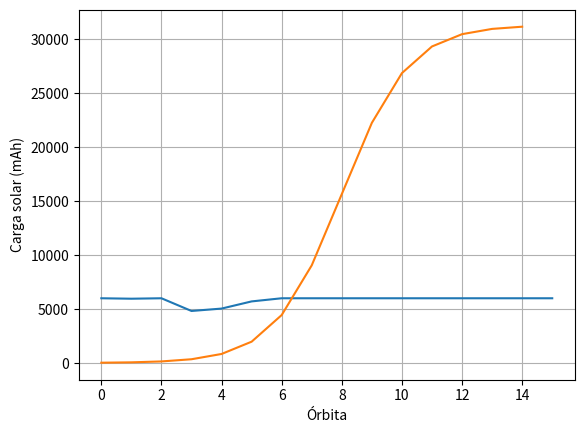

Python code for this plot:
import numpy as np
import random
import math
import csv
import matplotlib.pyplot as plt

# Constantes
RADIO_TIERRA = 6371000  # Metros
DISTANCIA_PERIHELIO = 147.1e6  # Kilómetros
IRRADIANCIA_PERIHELIO = 1367  # W/m^2 (constante solar promedio)
CAPACIDAD_BATERIA = 6000  # mAh (Capacidad de la batería de iones de litio)

# Parámetros del sistema
BATERIA_MAX = CAPACIDAD_BATERIA  # mAh
BATERIA_MIN = 2000.0  # mAh
CONSUMO_CAMARA = 115.0  # mAh/hora (consumo en mAh)
CONSUMO_DETECTOR_PARTICULAS = 288.0  # mAh/hora (consumo en mAh)
CONSUMO_BAJADA_DATOS = 1080.0  # mAh/hora (consumo en mAh)
CONSUMO_SUBIDA_DATOS = 144  # mAh/hora (consumo en mAh)
DEGRADACION_BATERIA = 0.01  # % por hora
CONSUMO_OBC = 2880  # % por hora
bateria_inicial = CAPACIDAD_BATERIA  # mAh

# Parámetros del panel solar
AREA_PANEL = 0.4  # m²
EFICIENCIA_PANEL = 0.25  # %

# Definición de las tareas
TAREAS = {
    "camara": {
        "id": 1,
        "consumo": CONSUMO_CAMARA,
        "duracion": 216.0 / 60.0,  # horas
    },
    "espectometro": {
        "id": 2,
        "consumo": CONSUMO_DETECTOR_PARTICULAS,
        "duracion": 8.0,  # horas
    },
    "bajada_datos": {
        "id": 3,
        "consumo": CONSUMO_BAJADA_DATOS,
        "duracion": 216 / 60,  # horas
    },
    "subida_datos": {
        "id": 4,
        "consumo": CONSUMO_SUBIDA_DATOS,
        "duracion": 24,  # horas
    },
    "OBC": {
        "id": 5,
        "consumo": CONSUMO_OBC,
        "duracion": 24,  # horas
    }
}

# Función para calcular el consumo de energía de una tarea
def calcular_consumo(tarea, tiempo):
    return tarea["consumo"] * tiempo / 60.0  # Convertir de mAh/hora a mAh/minuto
# comentario para mostrar que se actualia
# Función para actualizar el estado de la batería
def actualizar_bateria(bateria, consumo, carga):
    nueva_bateria = bateria - consumo + carga
    return max(min(nueva_bateria, BATERIA_MAX), BATERIA_MIN)

# Función para tomar una decisión sobre la activación de una tarea
def tomar_decision(bateria, orbita, tarea):
    # TODO: Implementar el algoritmo de aprendizaje por refuerzo
    return random.random() > 0.5

# Función para calcular la carga solar
def calcular_carga_solar(altura, tiempo):
    # Calcular la distancia entre el satélite y el sol (aproximadamente constante para simplificar)
    distancia = RADIO_TIERRA + altura

    # Utilizamos la ley de los inversos del cuadrado de la distancia
    irradiancia = IRRADIANCIA_PERIHELIO * (DISTANCIA_PERIHELIO / distancia) ** 2

    # Parámetros de la función sigmoide
    a = 0.5 * irradiancia * AREA_PANEL * EFICIENCIA_PANEL  # Máxima potencia alcanzable
    b = 0  # Mínima potencia
    c = 0.01  # Pendiente de la curva sigmoide
    d = 720  # Punto medio de la curva sigmoide (la mitad del tiempo total)
    
    # Función sigmoide para modelar el aumento gradual de la potencia
    potencia_generada = a / (1 + math.exp(-c * (tiempo - d))) + b
    
    return potencia_generada

# Función para simular una órbita
def simular_orbita(bateria, orbita, altura, tiempo_orbita):
    decisiones = []

    for tarea in TAREAS.values():
        if tarea["id"] == 3 and orbita == 0:
            # Bajar datos solo en la primera órbita
            decision = True
        else:
            decision = tomar_decision(bateria, orbita, tarea)

        if decision:
            consumo = calcular_consumo(tarea, tarea["duracion"])
            bateria -= consumo

        decisiones.append(int(decision))

    carga_solar = calcular_carga_solar(altura, orbita * tiempo_orbita)
    bateria = actualizar_bateria(bateria, 0, carga_solar)

    return bateria, decisiones

# Simulación principal
bateria = bateria_inicial  # mAh
altura_orbita = 500000  # Metros
numero_orbitas = 15
tiempo_orbita = 90.0  # minutos

# Lista para almacenar el estado de la batería
bateria_historico = [bateria]

# Lista para almacenar la carga solar por órbita
carga_solar_historico = []

for orbita in range(numero_orbitas):
    bateria, decisiones = simular_orbita(bateria, orbita, altura_orbita, tiempo_orbita)
    bateria_historico.append(bateria)
    carga_solar_historico.append(calcular_carga_solar(altura_orbita, orbita * tiempo_orbita))

    # Imprimir información de la órbita
    print(f"Órbita {orbita + 1}:")
    print(f" - Batería: {bateria:.2f} mAh ({bateria / BATERIA_MAX * 100:.2f}%)")
    print(f" - Carga solar: {carga_solar_historico[-1]:.2f} mAh")
    print(f" - Decisiones: {decisiones}")

# Graficar el estado de la batería
plt.plot(range(numero_orbitas + 1), bateria_historico)
plt.xlabel("Órbita")
plt.ylabel("Batería (mAh)")
plt.grid(True)
plt.show()

# Graficar la carga solar
plt.plot(range(numero_orbitas), carga_solar_historico)
plt.xlabel("Órbita")
plt.ylabel("Carga solar (mAh)")
plt.grid(True)
plt.show()

# Calcular el consumo total de energía
consumo_total = sum(calcular_consumo(tarea, tarea["duracion"]) for tarea in TAREAS.values())

# Calcular la vida útil de la batería
vida_util = bateria_inicial / consumo_total

# Calcular la eficiencia energética
eficiencia = (bateria_inicial - consumo_total) / consumo_total

# Imprimir los resultados
print(f"Consumo total de energía: {consumo_total:.2f} mAh")
print(f"Vida útil de la batería: {vida_util:.2f} órbitas")
print(f"Eficiencia energética: {eficiencia:.2f}%")
